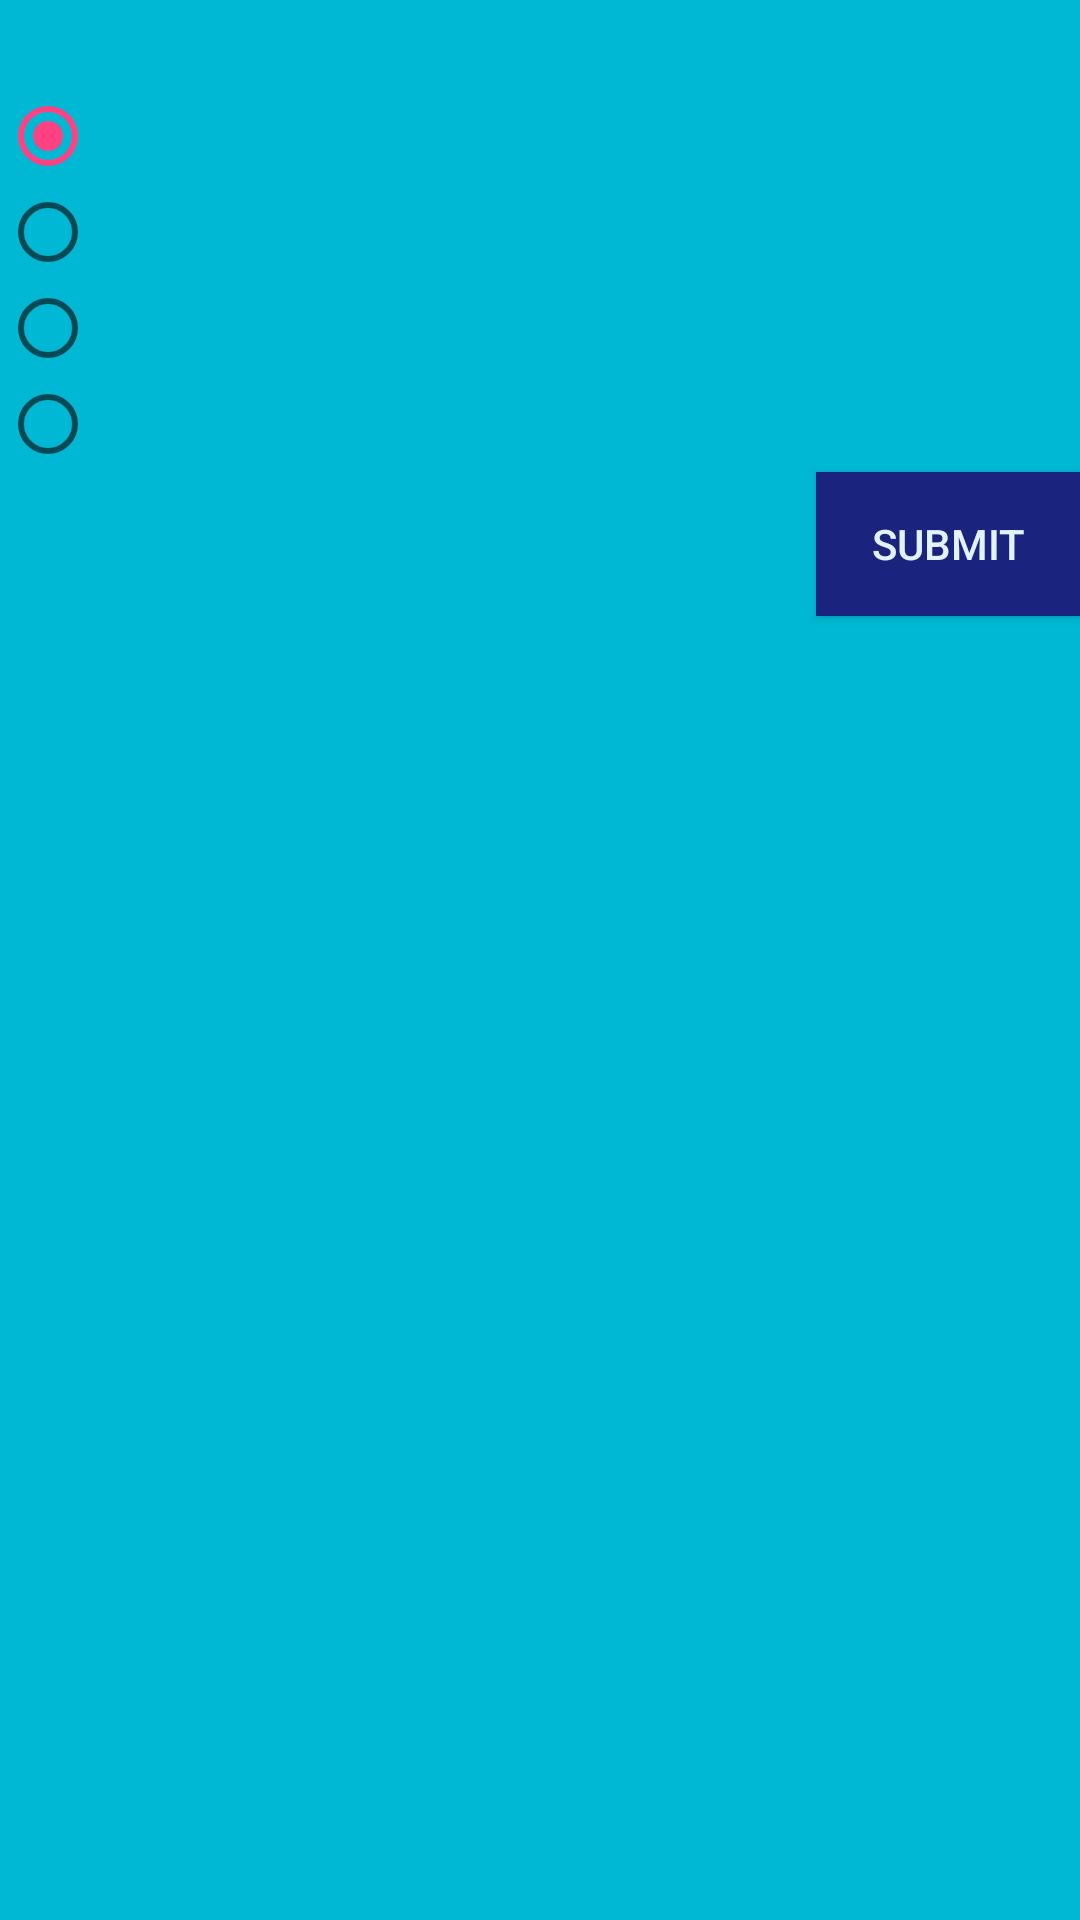

Layout XML and referenced resources for this Android screen:
<!-- AndroidManifest.xml: application theme AppTheme -->
<!-- res/layout/activity_algebra.xml -->
<?xml version="1.0" encoding="utf-8"?>
<LinearLayout xmlns:android="http://schemas.android.com/apk/res/android"
                  xmlns:tools="http://schemas.android.com/tools"
                  android:layout_width="match_parent"
                  android:layout_height="match_parent"
                  android:orientation="vertical"
                  android:background="#00b8d4"
                  tools:context="edu.uw.team5.huskymathchallenge.AlgebraCategory.AlgebraActivity"
                  android:weightSum="1">

        <TextView
            android:id="@+id/algebraQuestionView"
            android:layout_width="match_parent"
            android:layout_height="wrap_content"
            android:textColor="#e3f2fd"
            android:textAppearance="?android:attr/textAppearanceLarge" />
        <RadioGroup
            android:id="@+id/radioAnswer"
            android:layout_width="match_parent"
            android:layout_height="wrap_content"
            android:layout_weight="0.00" >
            <RadioButton
                android:id="@+id/radioAnswer1"
                android:layout_width="match_parent"
                android:layout_height="wrap_content"
                android:textColor="#e3f2fd"
                android:checked="true"
                />
            <RadioButton
                android:id="@+id/radioAnswer2"
                android:layout_width="match_parent"
                android:layout_height="wrap_content"
                android:textColor="#e3f2fd"
                />
            <RadioButton
                android:id="@+id/radioAnswer3"
                android:textColor="#e3f2fd"
                android:layout_width="match_parent"
                android:layout_height="wrap_content"
                />
            <RadioButton
                android:id="@+id/radioAnswer4"
                android:textColor="#e3f2fd"
                android:layout_width="match_parent"
                android:layout_height="wrap_content"
                />

        </RadioGroup>

        <Button
            android:layout_width="wrap_content"
            android:layout_height="wrap_content"
            android:text="@string/submit"
            android:textColor="#e3f2fd"
            android:background="#1a237e"
            android:id="@+id/buttonSubmit"
            android:layout_gravity="right"/>

        <TextView
            android:id="@+id/scoreView"
            android:gravity="center"
            android:layout_width="match_parent"
            android:layout_height="wrap_content"
            android:textAppearance="?android:attr/textAppearanceLarge"/>
        <TextView
            android:id="@+id/timeView"
            android:layout_marginBottom="10dp"
            android:background="@drawable/clock"
            android:gravity="center"
            android:layout_width="match_parent"
            android:layout_height="221dp"
            android:textAppearance="?android:attr/textAppearanceLarge"
            android:layout_weight="0.84"/>


    </LinearLayout>
<!-- resources referenced by this layout -->
<resources>
  <!-- drawable clock: png bitmap (mipmap-xhdpi, 15142 bytes) -->
  <string name="submit">Submit</string>
  <style name="AppTheme" parent="Theme.AppCompat.Light.DarkActionBar">
          
          <item name="colorPrimary">@color/colorPrimary</item>
          <item name="colorPrimaryDark">@color/colorPrimaryDark</item>
          <item name="colorAccent">@color/colorAccent</item>
      </style>
  <color name="colorPrimary">#3F51B5</color>
  <color name="colorPrimaryDark">#303F9F</color>
  <color name="colorAccent">#FF4081</color>
</resources>
